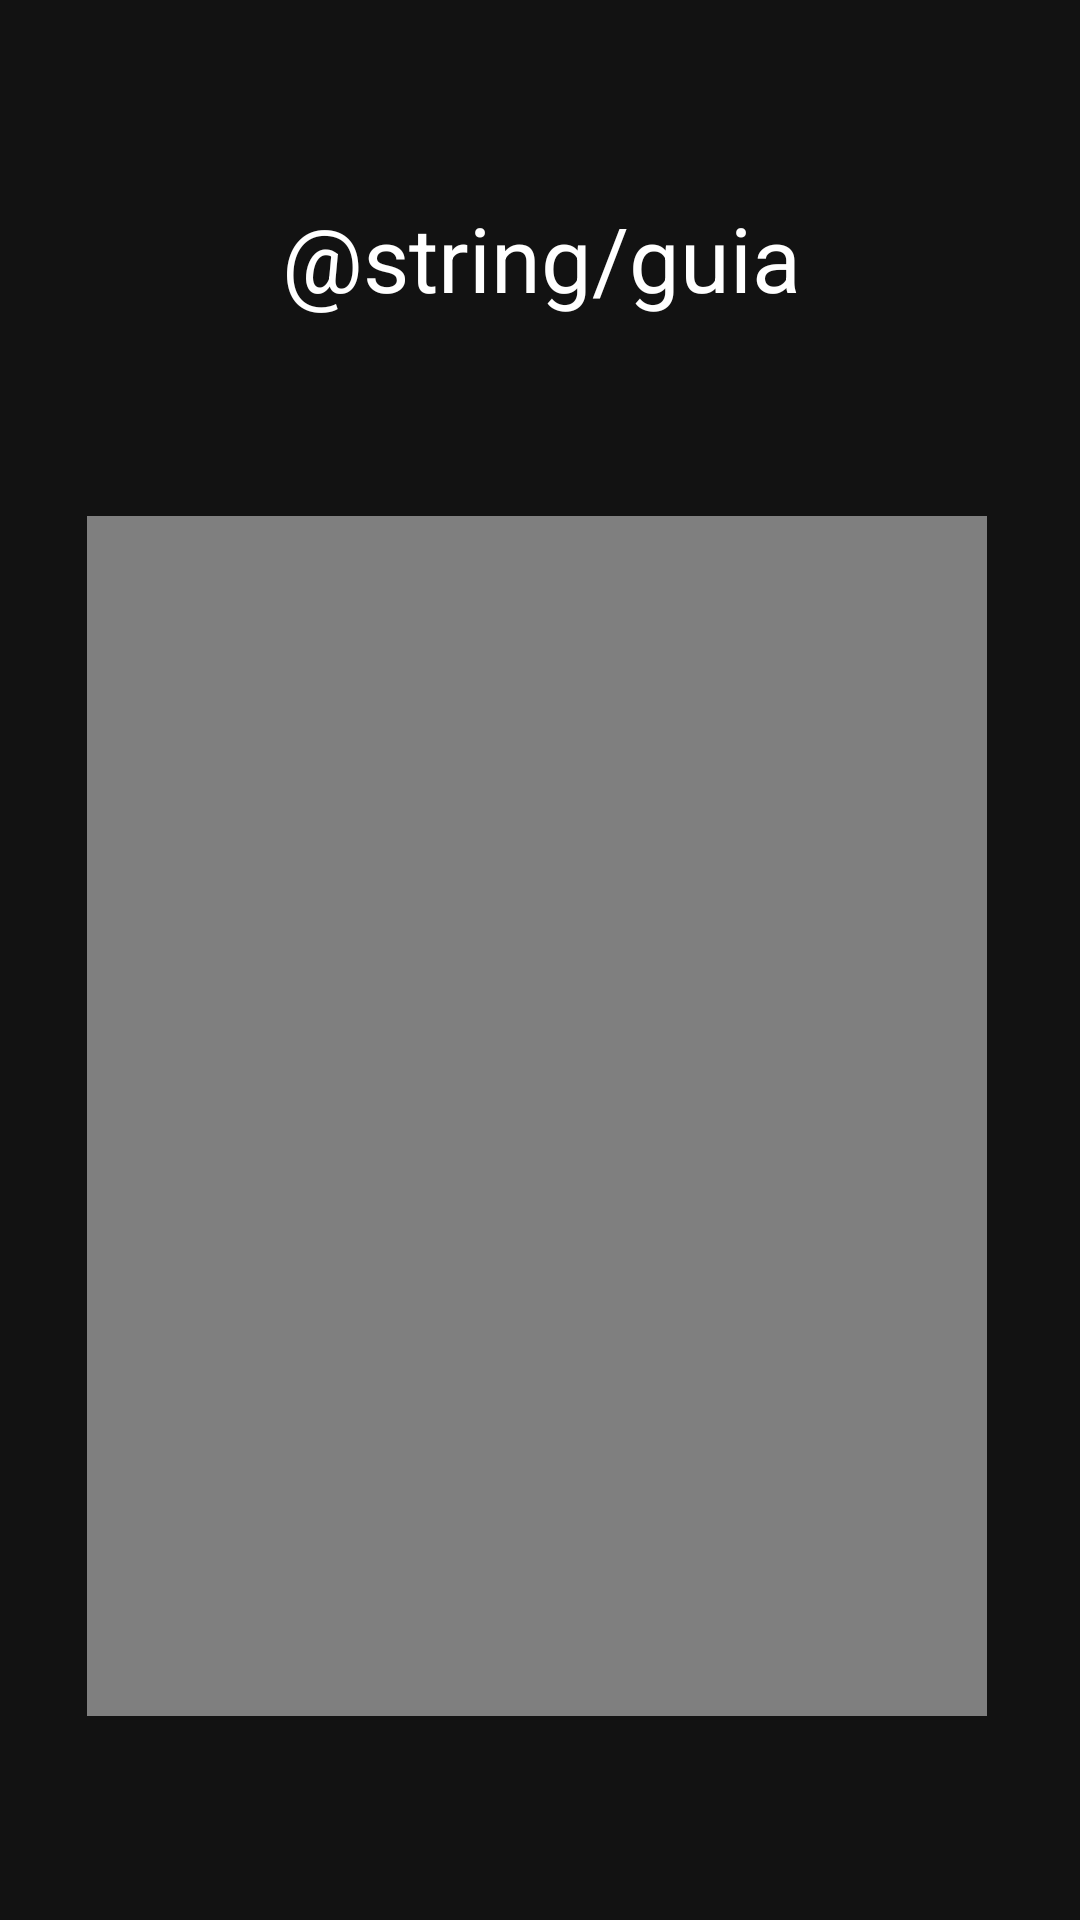

Here is an Android app screen rendered from its layout file. Give the layout XML and the strings, colors and styles it references.
<!-- AndroidManifest.xml: application theme Theme.Sintesis -->
<!-- res/layout/activity_info.xml -->
<?xml version="1.0" encoding="utf-8"?>
<androidx.constraintlayout.widget.ConstraintLayout xmlns:android="http://schemas.android.com/apk/res/android"
    xmlns:app="http://schemas.android.com/apk/res-auto"
    xmlns:tools="http://schemas.android.com/tools"
    android:layout_width="match_parent"
    android:layout_height="match_parent"
    android:background="@color/dark_theme"
    tools:context=".info.Info">

    <Button
        android:id="@+id/btnVolverInfo"
        android:layout_width="280dp"
        android:layout_height="55dp"
        android:layout_marginStart="40dp"
        android:layout_marginTop="68dp"
        android:backgroundTint="@color/btn_azul"
        android:text="@string/btn_volver"
        app:layout_constraintStart_toStartOf="parent"
        app:layout_constraintTop_toBottomOf="@+id/vvVideoInfo" />

    <VideoView
        android:id="@+id/vvVideoInfo"
        android:layout_width="300dp"
        android:layout_height="400dp"
        android:layout_marginTop="172dp"
        app:layout_constraintEnd_toEndOf="parent"
        app:layout_constraintHorizontal_bias="0.485"
        app:layout_constraintStart_toStartOf="parent"
        app:layout_constraintTop_toTopOf="parent" />

    <TextView
        android:id="@+id/textView2"
        android:layout_width="297dp"
        android:layout_height="52dp"
        android:layout_marginStart="32dp"
        android:layout_marginTop="60dp"
        android:gravity="center"
        android:text="@string/guia"
        android:textColor="@color/white"
        android:textSize="30sp"
        app:layout_constraintStart_toStartOf="parent"
        app:layout_constraintTop_toTopOf="parent" />

</androidx.constraintlayout.widget.ConstraintLayout>
<!-- resources referenced by this layout -->
<resources>
  <color name="btn_azul">#2969DA</color>
  <color name="dark_theme">#121212</color>
  <color name="white">#FFFFFFFF</color>
  <style name="Theme.Sintesis" parent="Theme.MaterialComponents.DayNight.NoActionBar">
          
          <item name="colorPrimary">@color/purple_500</item>
          <item name="colorPrimaryVariant">@color/purple_700</item>
          <item name="colorOnPrimary">@color/white</item>
          
          <item name="colorSecondary">@color/teal_200</item>
          <item name="colorSecondaryVariant">@color/teal_700</item>
          <item name="colorOnSecondary">@color/black</item>
          
          <item name="android:statusBarColor" tools:targetApi="l">?attr/colorPrimaryVariant</item>
          
      </style>
  <color name="purple_500">#FF6200EE</color>
  <color name="purple_700">#FF3700B3</color>
  <color name="teal_200">#FF03DAC5</color>
  <color name="teal_700">#FF018786</color>
  <color name="black">#FF000000</color>
</resources>
